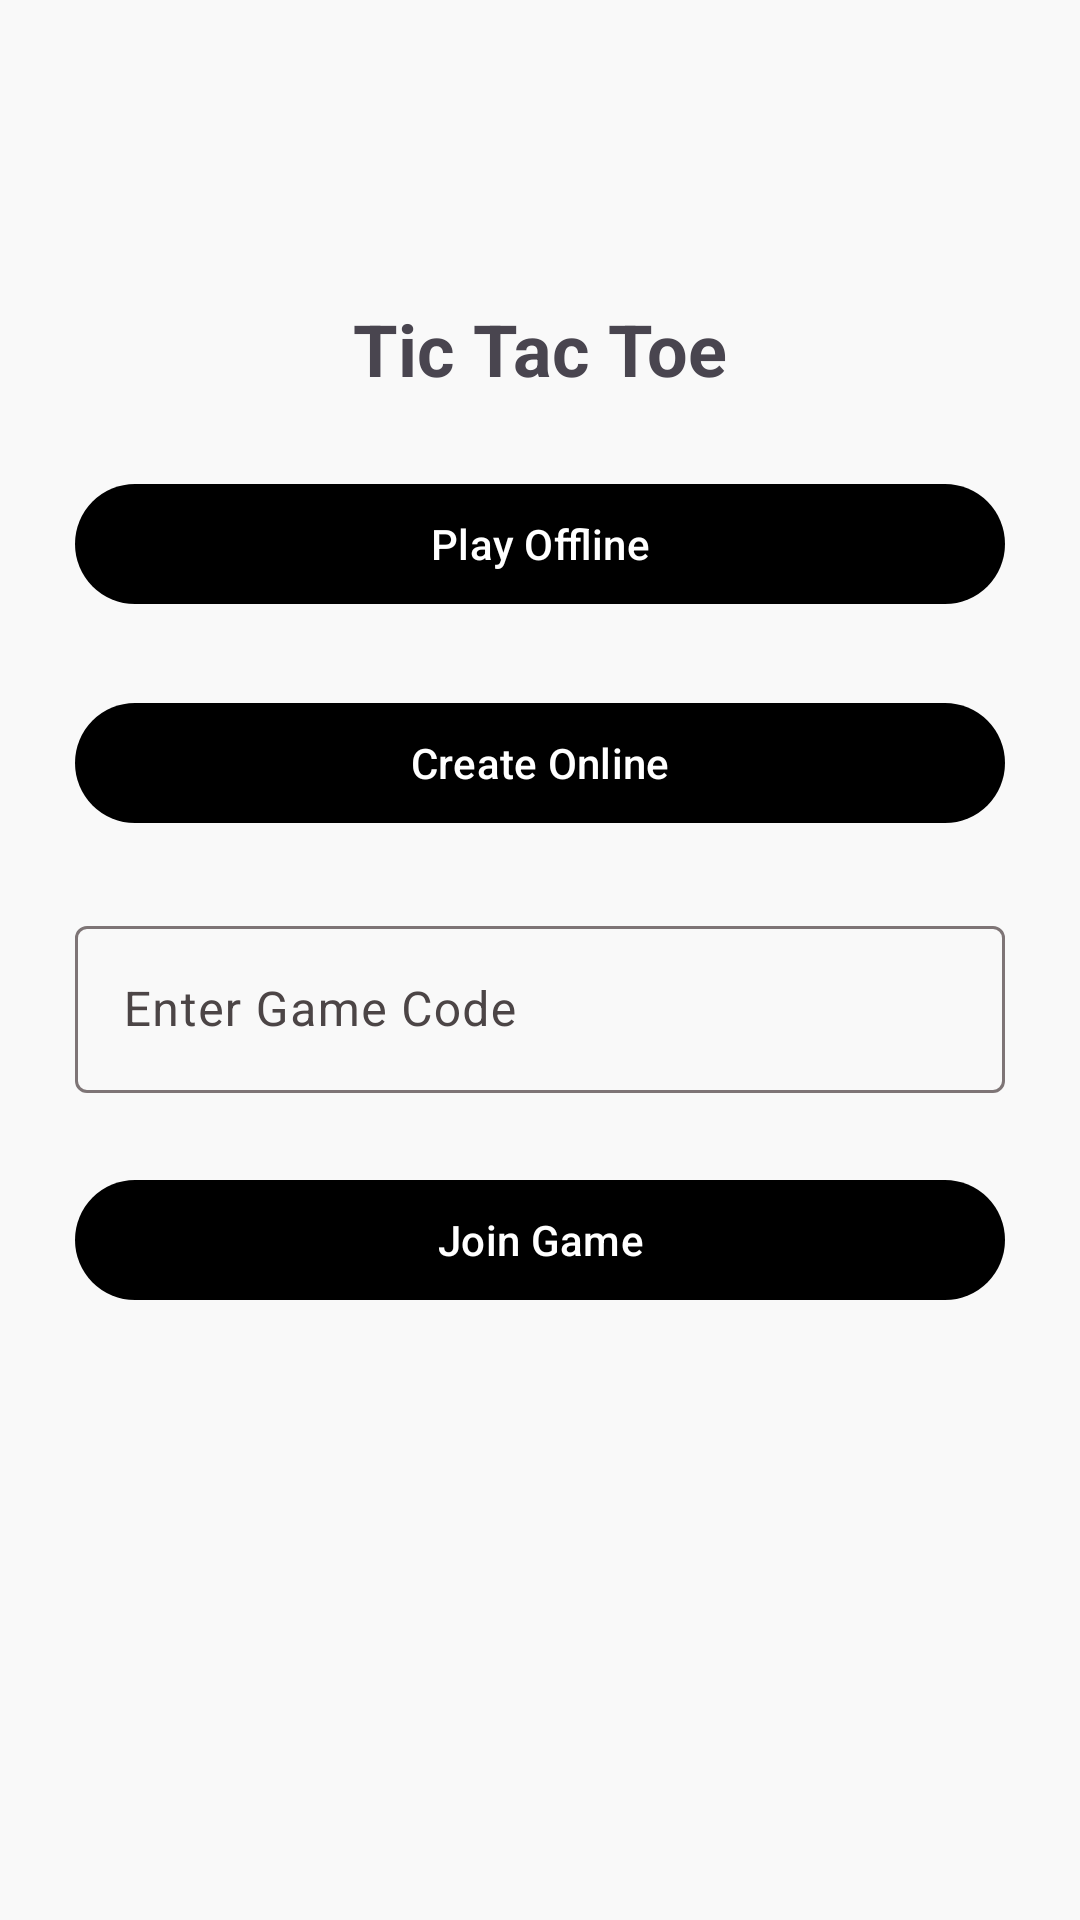

The Android layout XML behind this screen, and the referenced resources:
<!-- AndroidManifest.xml: application theme AppTheme -->
<!-- res/layout/activity_main.xml -->
<?xml version="1.0" encoding="utf-8"?>
<androidx.constraintlayout.widget.ConstraintLayout
    xmlns:android="http://schemas.android.com/apk/res/android"
    xmlns:tools="http://schemas.android.com/tools"
    xmlns:app="http://schemas.android.com/apk/res-auto"
    android:id="@+id/main"
    android:layout_width="match_parent"
    android:layout_height="match_parent"
    tools:context=".MainActivity">


    <TextView
        android:id="@+id/title"
        android:layout_width="wrap_content"
        android:layout_height="wrap_content"
        android:text="Tic Tac Toe"
        android:textSize="24sp"
        android:textStyle="bold"
        android:layout_marginTop="100dp"
        app:layout_constraintEnd_toEndOf="parent"
        app:layout_constraintStart_toStartOf="parent"
        app:layout_constraintTop_toTopOf="parent" />


    <com.google.android.material.button.MaterialButton
        android:id="@+id/playOffline"
        android:layout_width="match_parent"
        android:layout_height="wrap_content"
        android:text="@string/play_offline"
        app:layout_constraintTop_toBottomOf="@id/title"
        app:layout_constraintStart_toStartOf="parent"
        app:layout_constraintEnd_toEndOf="parent"
        android:layout_marginTop="25dp"
        android:layout_marginStart="25dp"
        android:layout_marginEnd="25dp"/>

    <com.google.android.material.button.MaterialButton
        android:id="@+id/playOnline"
        android:layout_width="match_parent"
        android:layout_height="wrap_content"
        android:text="@string/play_online"
        app:layout_constraintTop_toBottomOf="@id/playOffline"
        app:layout_constraintStart_toStartOf="parent"
        app:layout_constraintEnd_toEndOf="parent"
        android:layout_marginTop="25dp"
        android:layout_marginStart="25dp"
        android:layout_marginEnd="25dp"/>




    <com.google.android.material.textfield.TextInputLayout
        android:id="@+id/joinGameLayout"
        android:layout_width="match_parent"
        android:layout_height="wrap_content"
        app:layout_constraintTop_toBottomOf="@id/playOnline"
        app:layout_constraintStart_toStartOf="parent"
        app:layout_constraintEnd_toEndOf="parent"
        android:layout_marginTop="25dp"
        android:layout_marginStart="25dp"
        android:layout_marginEnd="25dp">

        <com.google.android.material.textfield.TextInputEditText
            android:id="@+id/joinGameCode"
            android:layout_width="match_parent"
            android:layout_height="wrap_content"
            android:hint="@string/join_game_code"/>
    </com.google.android.material.textfield.TextInputLayout>

    <com.google.android.material.button.MaterialButton
        android:id="@+id/joinGame"
        android:layout_width="match_parent"
        android:layout_height="wrap_content"
        android:text="@string/join_game"
        app:layout_constraintTop_toBottomOf="@id/joinGameLayout"
        app:layout_constraintStart_toStartOf="parent"
        app:layout_constraintEnd_toEndOf="parent"
        android:layout_marginTop="25dp"
        android:layout_marginStart="25dp"
        android:layout_marginEnd="25dp"/>


  </androidx.constraintlayout.widget.ConstraintLayout>
<!-- resources referenced by this layout -->
<resources>
  <string name="join_game">Join Game</string>
  <string name="join_game_code">Enter Game Code</string>
  <string name="play_offline">Play Offline</string>
  <string name="play_online">Create Online</string>
  <color name="md_theme_primary">#000000</color>
  <color name="md_theme_onPrimary">#FFFFFF</color>
  <color name="md_theme_primaryContainer">#262626</color>
  <color name="md_theme_onPrimaryContainer">#B1B1B1</color>
  <color name="md_theme_secondary">#5E5E5F</color>
  <color name="md_theme_onSecondary">#FFFFFF</color>
  <color name="md_theme_secondaryContainer">#ECEBEB</color>
  <color name="md_theme_onSecondaryContainer">#4C4D4D</color>
  <color name="md_theme_tertiary">#000000</color>
  <color name="md_theme_onTertiary">#FFFFFF</color>
  <color name="md_theme_tertiaryContainer">#262626</color>
  <color name="md_theme_onTertiaryContainer">#B1B1B1</color>
  <color name="md_theme_error">#BA1A1A</color>
  <color name="md_theme_onError">#FFFFFF</color>
  <color name="md_theme_errorContainer">#FFDAD6</color>
  <color name="md_theme_onErrorContainer">#410002</color>
  <color name="md_theme_background">#F9F9F9</color>
  <color name="md_theme_onBackground">#1B1B1B</color>
  <color name="md_theme_surface">#F9F9F9</color>
  <color name="md_theme_onSurface">#1B1B1B</color>
  <color name="md_theme_surfaceVariant">#EBE0E1</color>
  <color name="md_theme_onSurfaceVariant">#4C4546</color>
  <color name="md_theme_outline">#7E7576</color>
  <color name="md_theme_outlineVariant">#CFC4C5</color>
  <color name="md_theme_inverseSurface">#303030</color>
  <color name="md_theme_inverseOnSurface">#F1F1F1</color>
  <color name="md_theme_inversePrimary">#C6C6C6</color>
  <color name="md_theme_primaryFixed">#E2E2E2</color>
  <color name="md_theme_onPrimaryFixed">#1B1B1B</color>
  <color name="md_theme_primaryFixedDim">#C6C6C6</color>
  <color name="md_theme_onPrimaryFixedVariant">#474747</color>
  <color name="md_theme_secondaryFixed">#E3E2E2</color>
  <color name="md_theme_onSecondaryFixed">#1A1C1C</color>
  <color name="md_theme_secondaryFixedDim">#C7C6C6</color>
  <color name="md_theme_onSecondaryFixedVariant">#464747</color>
  <color name="md_theme_tertiaryFixed">#E2E2E2</color>
  <color name="md_theme_onTertiaryFixed">#1B1B1B</color>
  <color name="md_theme_tertiaryFixedDim">#C6C6C6</color>
  <color name="md_theme_onTertiaryFixedVariant">#474747</color>
  <color name="md_theme_surfaceDim">#DADADA</color>
  <color name="md_theme_surfaceBright">#F9F9F9</color>
  <color name="md_theme_surfaceContainerLowest">#FFFFFF</color>
  <color name="md_theme_surfaceContainerLow">#F3F3F3</color>
  <color name="md_theme_surfaceContainer">#EEEEEE</color>
  <color name="md_theme_surfaceContainerHigh">#E8E8E8</color>
  <color name="md_theme_surfaceContainerHighest">#E2E2E2</color>
</resources>
